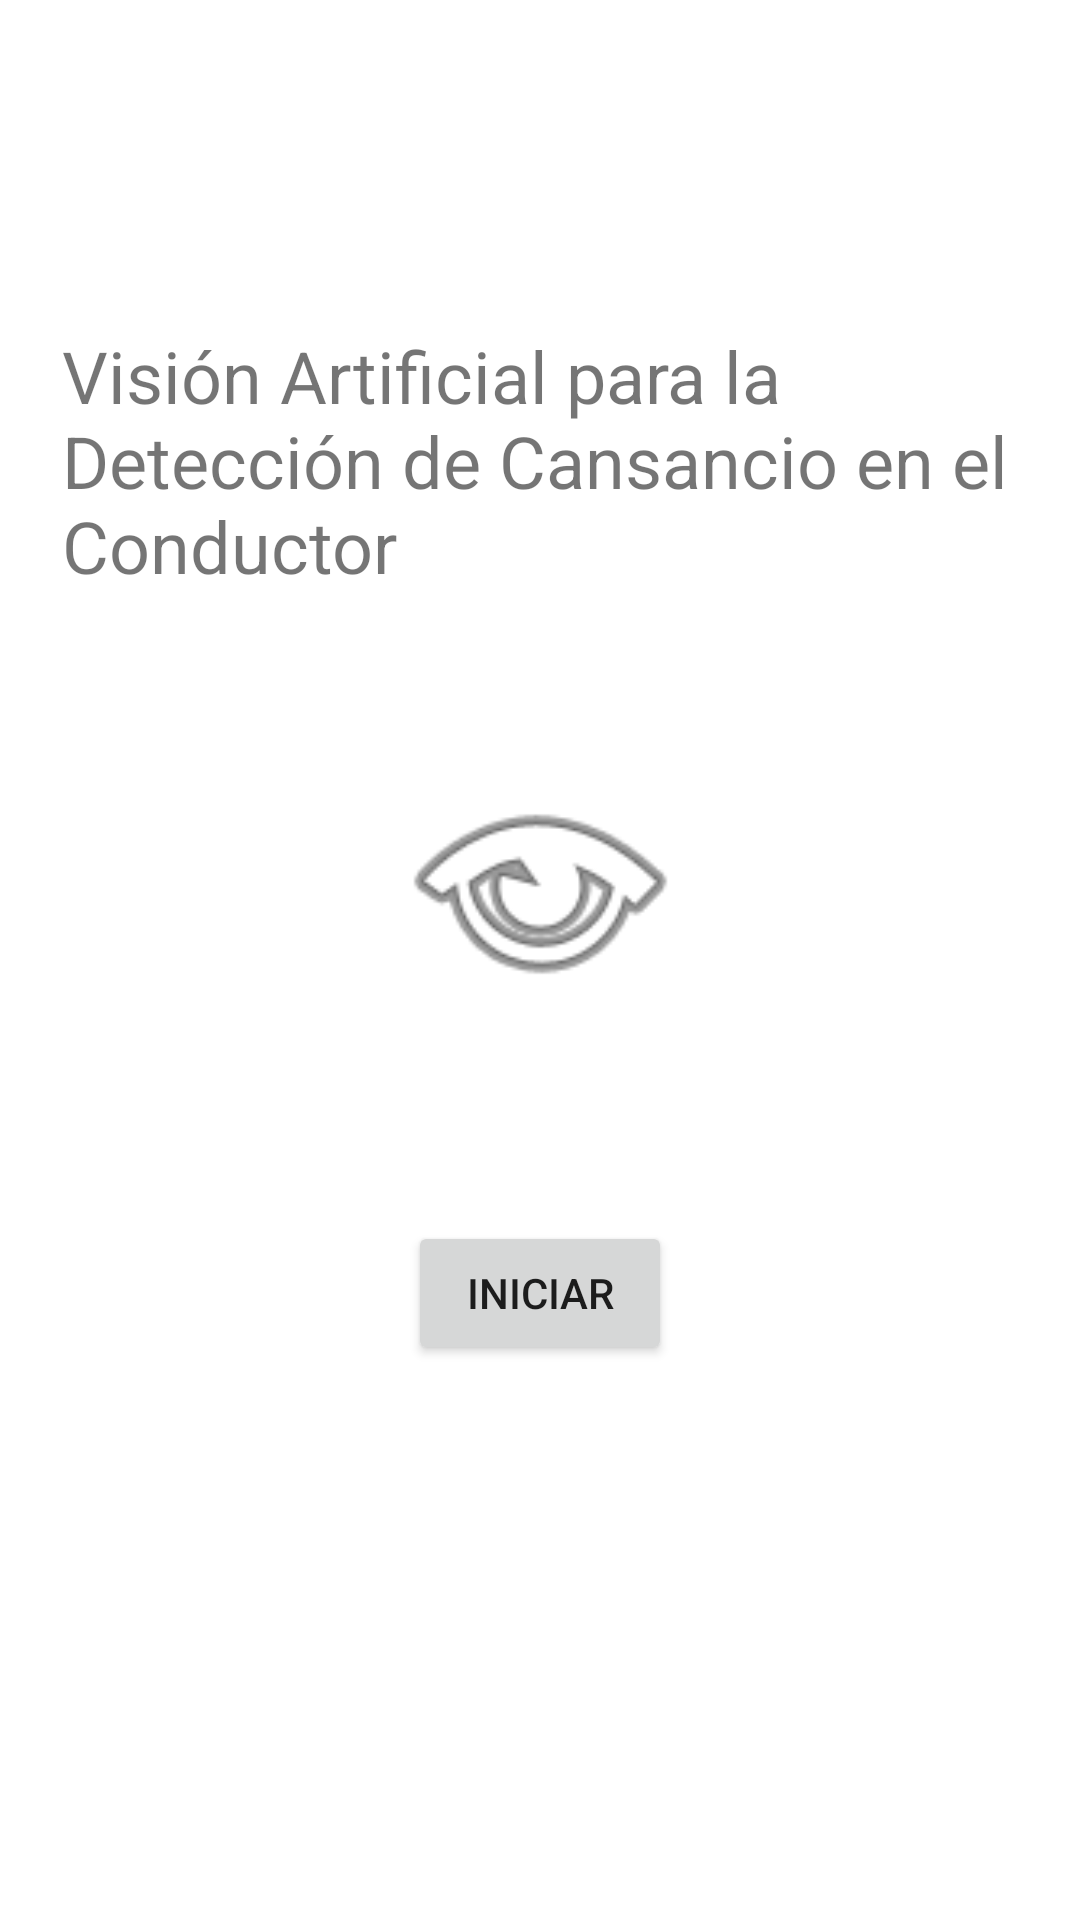

The Android layout XML behind this screen, and the referenced resources:
<!-- AndroidManifest.xml: application theme Theme.AppVADCC -->
<!-- res/layout/activity_main.xml -->
<?xml version="1.0" encoding="utf-8"?>
<androidx.constraintlayout.widget.ConstraintLayout xmlns:android="http://schemas.android.com/apk/res/android"
    xmlns:app="http://schemas.android.com/apk/res-auto"
    xmlns:tools="http://schemas.android.com/tools"
    android:layout_width="match_parent"
    android:layout_height="match_parent"
    tools:context=".MainActivity">

    <TextView
        android:id="@+id/textView2"
        android:layout_width="319dp"
        android:layout_height="0dp"
        android:layout_marginTop="109dp"
        android:layout_marginBottom="31dp"
        android:text="Visión Artificial para la Detección de Cansancio en el Conductor"
        android:textSize="24sp"
        app:layout_constraintBottom_toTopOf="@+id/imageView"
        app:layout_constraintEnd_toEndOf="parent"
        app:layout_constraintStart_toStartOf="parent"
        app:layout_constraintTop_toTopOf="parent"
        app:layout_constraintVertical_bias="0.181" />

    <ImageView
        android:id="@+id/imageView"
        android:layout_width="225dp"
        android:layout_height="0dp"
        android:layout_marginBottom="60dp"
        android:onClick="top"
        app:layout_constraintBottom_toTopOf="@+id/iniciar_butt"
        app:layout_constraintEnd_toEndOf="parent"
        app:layout_constraintStart_toStartOf="parent"
        app:layout_constraintTop_toBottomOf="@+id/textView2"
        app:srcCompat="@android:drawable/ic_menu_view" />

    <Button
        android:id="@+id/iniciar_butt"
        android:layout_width="wrap_content"
        android:layout_height="wrap_content"
        android:layout_marginBottom="185dp"
        android:onClick="ToInicio"
        android:text="Iniciar"
        app:layout_constraintBottom_toBottomOf="parent"
        app:layout_constraintEnd_toEndOf="parent"
        app:layout_constraintStart_toStartOf="parent"
        app:layout_constraintTop_toBottomOf="@+id/imageView" />

</androidx.constraintlayout.widget.ConstraintLayout>
<!-- resources referenced by this layout -->
<resources>
  <style name="Theme.AppVADCC" parent="Theme.MaterialComponents.DayNight.DarkActionBar">
          
          <item name="colorPrimary">@color/purple_500</item>
          <item name="colorPrimaryVariant">@color/purple_700</item>
          <item name="colorOnPrimary">@color/white</item>
          
          <item name="colorSecondary">@color/teal_200</item>
          <item name="colorSecondaryVariant">@color/teal_700</item>
          <item name="colorOnSecondary">@color/black</item>
          
          <item name="android:statusBarColor">?attr/colorPrimaryVariant</item>
          
      </style>
  <!-- not gathered from this repository: default colours our renderer supplied (Android Studio template values) -->
  <color name="purple_500">#FF6200EE</color>
  <color name="purple_700">#FF3700B3</color>
  <color name="teal_200">#FF03DAC5</color>
  <color name="teal_700">#FF018786</color>
  <color name="black">#FF000000</color>
  <color name="white">#FFFFFFFF</color>
</resources>
